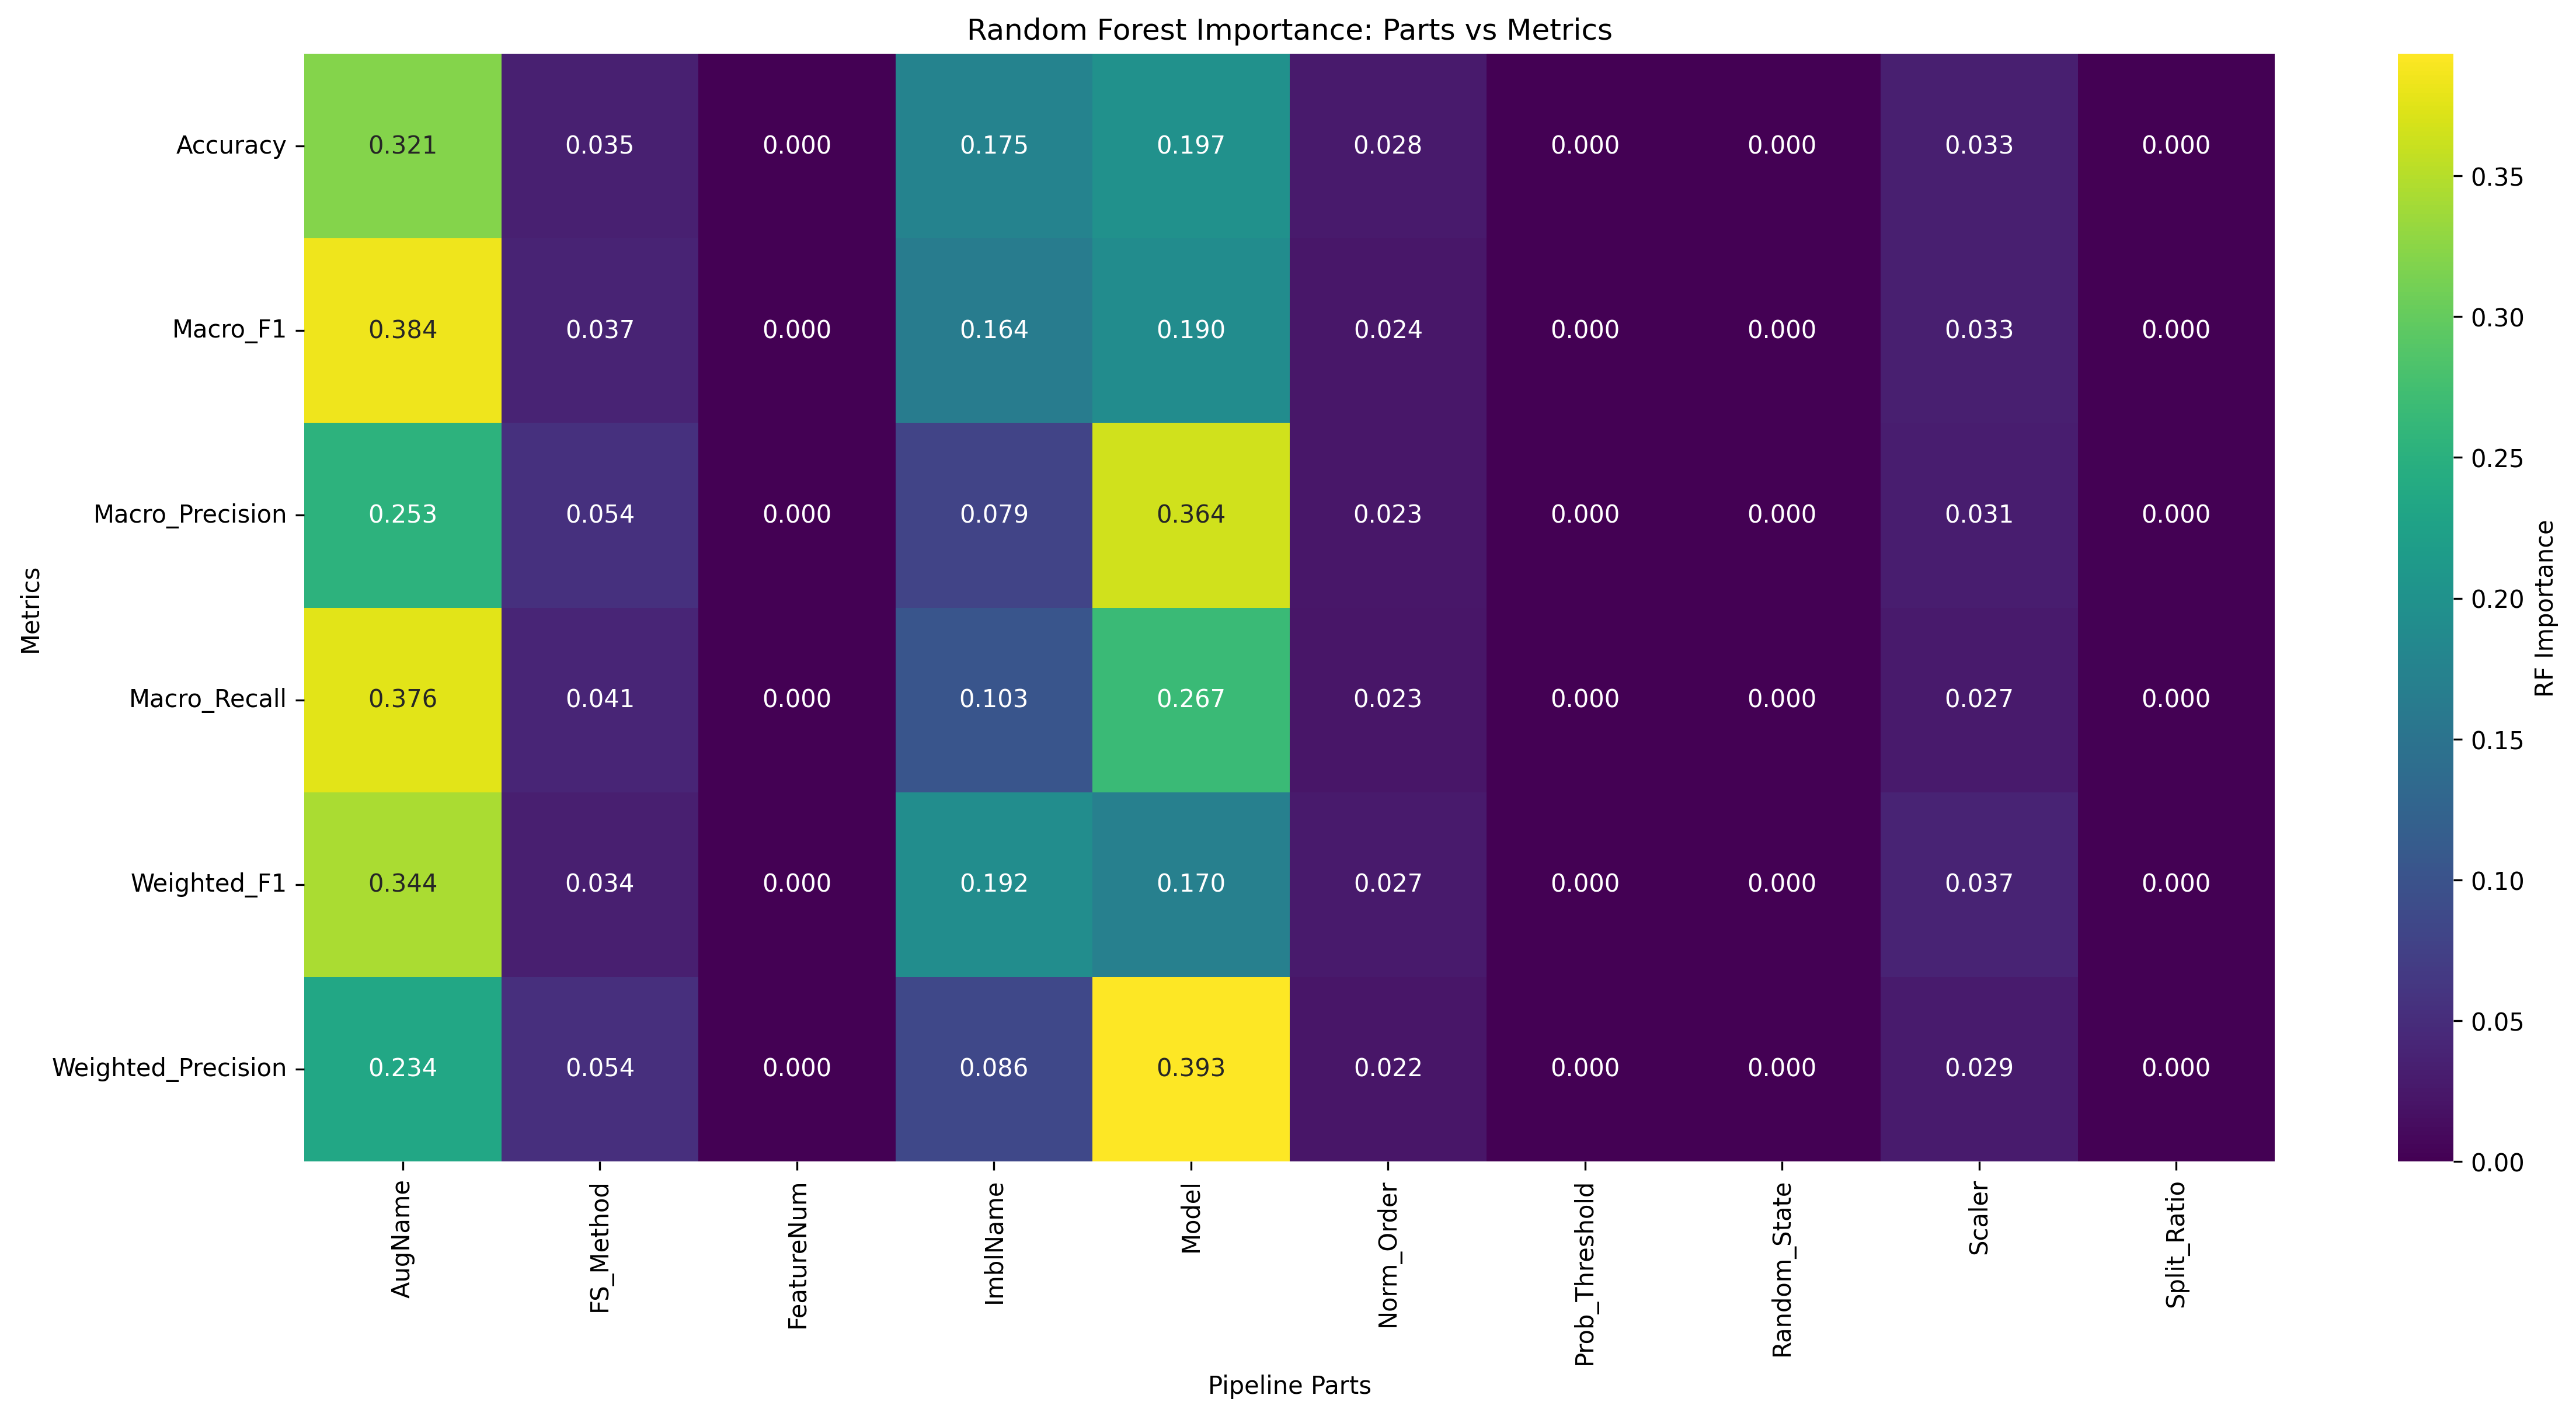

Values plotted in this chart, from the file beside it:
Metric, AugName, FS_Method, FeatureNum, ImblName, Model, Norm_Order, Prob_Threshold, Random_State, Scaler, Split_Ratio
Accuracy, 0.3205, 0.03469, 0.0, 0.1754, 0.1975, 0.02754, 0.0, 0.0, 0.03327, 0.0
Macro_F1, 0.3836, 0.03727, 0.0, 0.164, 0.1899, 0.02435, 0.0, 0.0, 0.0328, 0.0
Macro_Precision, 0.2528, 0.05447, 0.0, 0.0787, 0.3642, 0.02309, 0.0, 0.0, 0.03109, 0.0
Macro_Recall, 0.376, 0.04095, 0.0, 0.1034, 0.2667, 0.02276, 0.0, 0.0, 0.02659, 0.0
Weighted_F1, 0.3435, 0.03363, 0.0, 0.1915, 0.17, 0.02748, 0.0, 0.0, 0.03744, 0.0
Weighted_Precision, 0.2339, 0.05354, 0.0, 0.08576, 0.3934, 0.02189, 0.0, 0.0, 0.02897, 0.0
